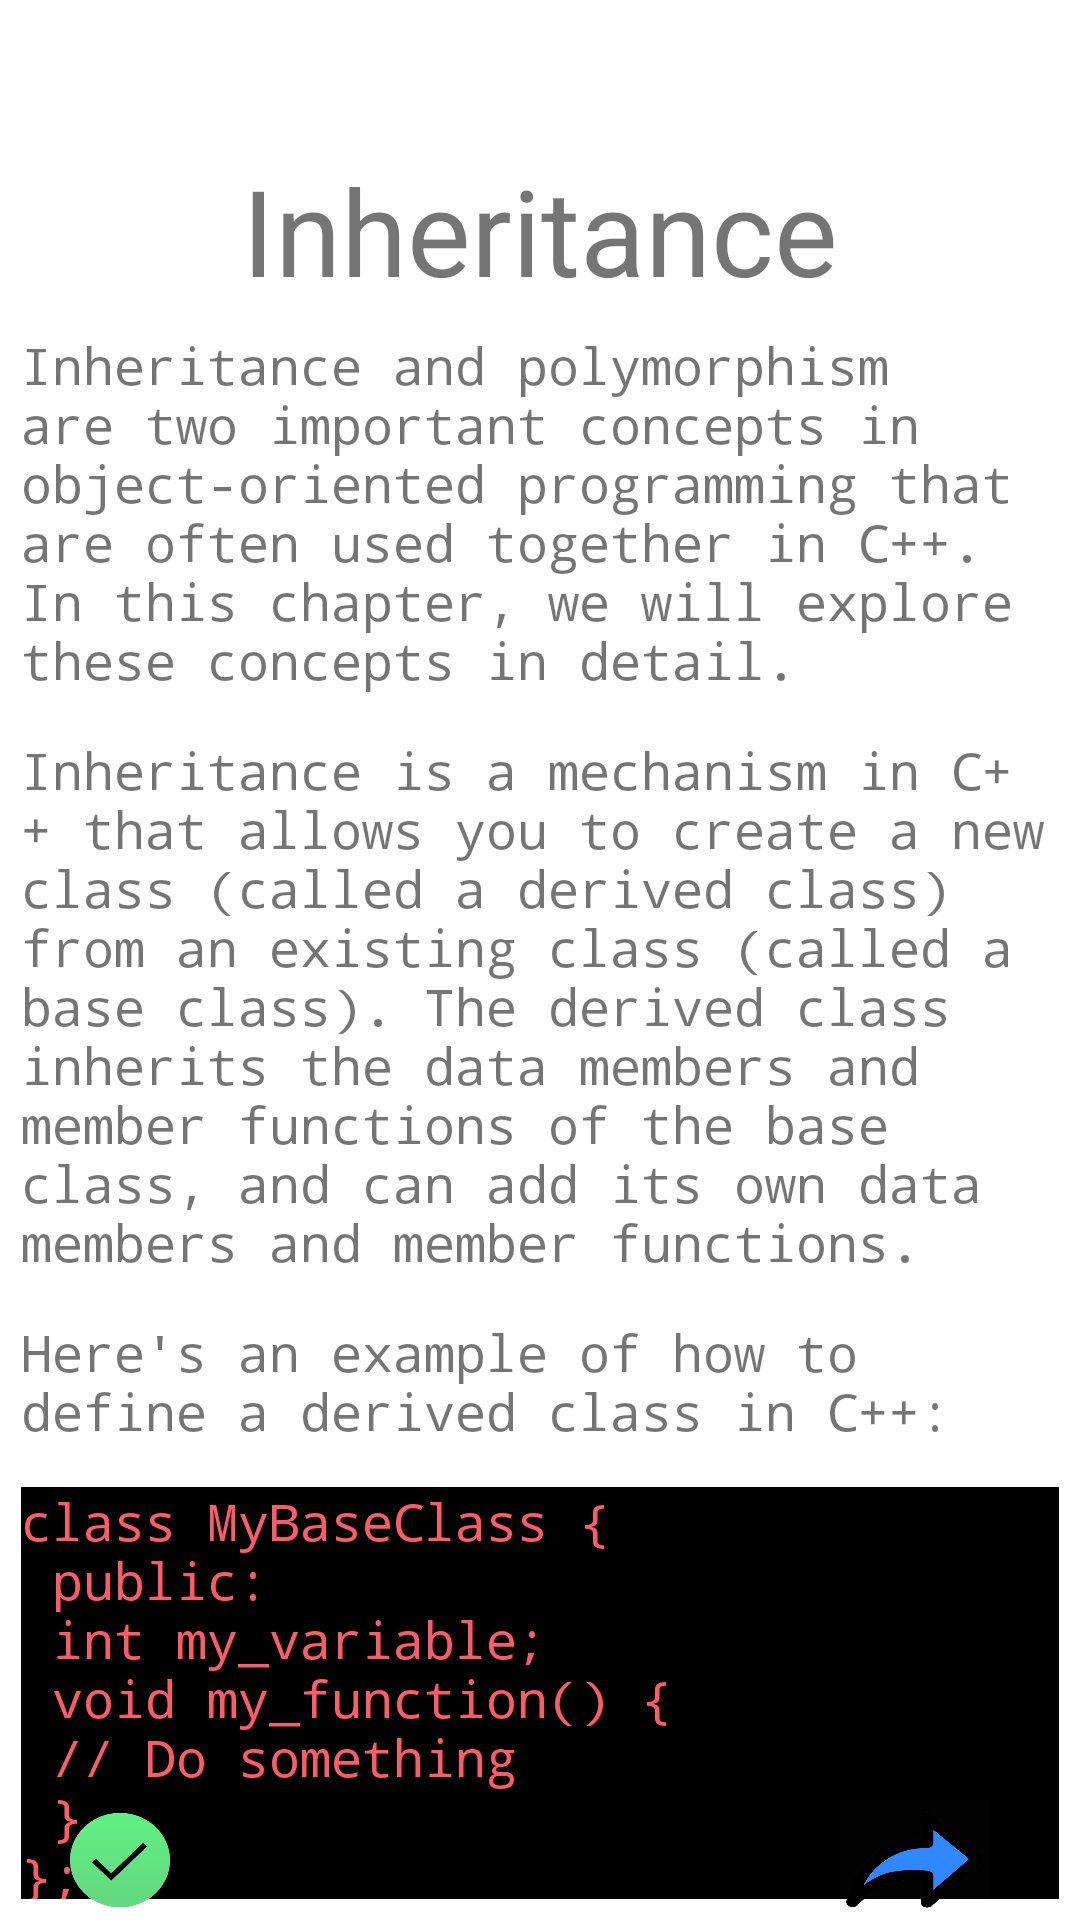

This screen was rendered from an Android layout file. Write that file and the resources it references.
<!-- AndroidManifest.xml: application theme Theme.LearnCppApp -->
<!-- res/layout/fragment_inheritance_poly.xml -->
<RelativeLayout xmlns:android="http://schemas.android.com/apk/res/android"
    xmlns:tools="http://schemas.android.com/tools"
    android:layout_width="match_parent"
    android:layout_height="match_parent"
    tools:context=".InheritancePoly"
    android:orientation="vertical"
    >

    <TextView        android:layout_marginTop="50dp"
        android:id="@+id/title"
        android:layout_centerHorizontal="true"
        android:layout_height="wrap_content"
        android:text="@string/eightTitle"
        android:textSize="40dp"
        android:layout_width="wrap_content"
        />

    <TextView
        android:id="@+id/eightPara1"
        android:layout_height="wrap_content"
        android:layout_below="@+id/title"
        android:fontFamily="monospace"
        android:text="@string/eightPara1"
        android:layout_margin="7dp"
        android:textSize="17dp"
        android:layout_width="wrap_content"
        />
    <TextView        android:id="@+id/eightPara2"
        android:layout_below="@+id/eightPara1"
        android:layout_height="wrap_content"
        android:text="@string/eightPara2"
        android:layout_margin="7dp"
        android:textSize="17dp"
        android:fontFamily="monospace"
        android:layout_width="wrap_content"
        />
    <TextView        android:id="@+id/eightPara3"
        android:layout_below="@+id/eightPara2"
        android:layout_height="wrap_content"
        android:text="@string/eightPara3"
        android:layout_margin="7dp"
        android:textSize="17dp"
        android:fontFamily="monospace"
        android:layout_width="wrap_content"

        />
    <TextView        android:id="@+id/eightPara4"
        android:layout_below="@+id/eightPara3"

        android:layout_height="wrap_content"
        android:text="@string/eightPara4"
        android:layout_margin="7dp"
        android:textSize="17dp"
        android:fontFamily="monospace"
        android:layout_width="match_parent"
        android:textColor="#ff5a68"
        android:background="@color/black"

        />

    <TextView        android:id="@+id/eightPara5"
        android:layout_below="@+id/eightPara4"
        android:layout_height="wrap_content"
        android:text="@string/eightPara5"
        android:layout_margin="7dp"
        android:textSize="17dp"
        android:fontFamily="monospace"
        android:layout_width="wrap_content"
        />

    
    <TextView
        android:id="@+id/eightPara6"
        android:layout_below="@+id/eightPara5"

        android:layout_height="wrap_content"
        android:text="@string/eightPara6"
        android:layout_margin="7dp"
        android:textSize="17dp"
        android:fontFamily="monospace"
        android:layout_width="match_parent"
        android:textColor="#ff5a68"
        android:background="@color/black"
        />
    <TextView        android:id="@+id/eightPara7"
        android:layout_below="@+id/eightPara6"

        android:layout_height="wrap_content"
        android:text="@string/eightPara7"
        android:layout_margin="7dp"
        android:textSize="17dp"
        android:fontFamily="monospace"
        android:layout_width="wrap_content"
        />
    <TextView        android:id="@+id/eightPara8"
        android:layout_below="@+id/eightPara7"

        android:layout_height="wrap_content"
        android:text="@string/eightPara8"
        android:layout_margin="7dp"
        android:textSize="17dp"
        android:fontFamily="monospace"
        android:layout_width="wrap_content"
        />
    <TextView        android:id="@+id/eightPara9"
        android:layout_below="@+id/eightPara8"

        android:layout_height="wrap_content"
        android:text="@string/eightPara9"
        android:layout_margin="7dp"
        android:textSize="17dp"
        android:fontFamily="monospace"
        android:layout_width="wrap_content"
        />
    <TextView        android:id="@+id/eightPara10"
        android:layout_below="@+id/eightPara9"

        android:layout_height="wrap_content"
        android:text="@string/eightPara10"
        android:layout_margin="7dp"
        android:textSize="17dp"
        android:fontFamily="monospace"
        android:layout_width="wrap_content"
        />
    <TextView        android:id="@+id/eightPara11"
        android:layout_below="@+id/eightPara10"

        android:layout_height="wrap_content"
        android:text="@string/eightPara11"
        android:layout_margin="7dp"
        android:textSize="17dp"
        android:fontFamily="monospace"
        android:layout_width="match_parent"
        android:textColor="#ff5a68"
        android:background="@color/black"
        />
    <TextView        android:id="@+id/eightPara12"
        android:layout_below="@+id/eightPara11"

        android:layout_height="wrap_content"
        android:text="@string/eightPara12"
        android:layout_margin="7dp"
        android:textSize="17dp"
        android:fontFamily="monospace"
        android:layout_width="wrap_content"
        />
    <TextView        android:id="@+id/eightPara13"
        android:layout_below="@+id/eightPara12"

        android:layout_height="wrap_content"
        android:text="@string/eightPara13"
        android:layout_margin="7dp"
        android:textSize="17dp"
        android:fontFamily="monospace"
        android:layout_width="match_parent"
        android:textColor="#ff5a68"
        android:background="@color/black"
        />
    <TextView        android:id="@+id/eightPara14"
        android:layout_below="@+id/eightPara13"

        android:layout_height="wrap_content"
        android:text="@string/eightPara14"
        android:layout_margin="7dp"
        android:textSize="17dp"
        android:fontFamily="monospace"
        android:layout_width="wrap_content"
        />
    <TextView        android:id="@+id/eightPara15"
        android:layout_below="@+id/eightPara14"

        android:layout_height="wrap_content"
        android:text="@string/eightPara15"
        android:layout_margin="7dp"
        android:textSize="17dp"
        android:fontFamily="monospace"
        android:layout_width="wrap_content"
        />
    <TextView        android:id="@+id/eightPara16"
        android:layout_below="@+id/eightPara15"

        android:layout_height="wrap_content"
        android:text="@string/eightPara16"
        android:layout_margin="7dp"
        android:textSize="17dp"
        android:fontFamily="monospace"
        android:layout_width="wrap_content"
        />




    <TextView        android:layout_height="40dp"
        android:layout_below="@+id/eightPara16"
        android:layout_width="wrap_content"
        />
    <RelativeLayout        android:layout_marginTop="100dp"
        android:id="@+id/footer"
        android:layout_width="match_parent"
        android:layout_height="40dp"
        android:layout_alignParentBottom="true"

        android:gravity="center" >

        <ImageButton            android:layout_marginLeft="-40dp"
            android:layout_marginRight="190dp"
            android:id="@+id/btn1"
            android:layout_width="100dp"
            android:layout_height="match_parent"
            android:background="@drawable/done"

            />
        <ImageButton
            android:layout_toRightOf="@+id/btn1"
            android:id="@+id/btn2"
            android:layout_width="50dp"
            android:layout_height="match_parent"
            android:background="@drawable/next"

            />

    </RelativeLayout>

</RelativeLayout>
<!-- resources referenced by this layout -->
<resources>
  <string name="eightPara1">Inheritance and polymorphism are two important concepts in object-oriented programming that are often used together in C++. In this chapter, we will explore these concepts in detail.</string>
  <string name="eightPara10">Here"'"s an example of how to define a virtual function in C++:</string>
  <string name="eightPara11">class MyBaseClass {\n  public:\n    virtual void my_function() {\n      // Do something\n    }\n};\n\nclass MyDerivedClass : public MyBaseClass {\n  public:\n    void my_function() override {\n      // Do something else\n    }\n};\n</string>
  <string name="eightPara13">MyBaseClass* my_pointer = new MyDerivedClass;\nmy_pointer-&gt;my_function(); // Calls the implementation of my_function from MyDerivedClass</string>
  <string name="eightPara14">In this example, a pointer of the base class type (MyBaseClass*) is assigned to an object of the derived class type (new MyDerivedClass). Then, the virtual function my_function is called through the pointer, which calls the implementation of the function from the MyDerivedClass derived class.</string>
  <string name="eightPara15">Conclusion</string>
  <string name="eightPara16">Inheritance and polymorphism are important concepts in C++ programming. They provide a way to create complex and modular code by allowing you to reuse existing code and create objects of different types that can be treated as if they were of the same type. Understanding how to use inheritance and polymorphism can greatly enhance the flexibility and reusability of your code.</string>
  <string name="eightPara2">Inheritance is a mechanism in C++ that allows you to create a new class (called a derived class) from an existing class (called a base class). The derived class inherits the data members and member functions of the base class, and can add its own data members and member functions.</string>
  <string name="eightPara3">Here"'"s an example of how to define a derived class in C++:</string>
  <string name="eightPara4">class MyBaseClass {\n  public:\n    int my_variable;\n    void my_function() {\n      // Do something\n    }\n};\n\nclass MyDerivedClass : public MyBaseClass {\n  public:\n    void my_new_function() {\n      // Do something else\n    }\n};</string>
  <string name="eightPara5">This creates a base class called MyBaseClass with a data member called my_variable and a member function called my_function. Then, a derived class called MyDerivedClass is created that inherits from the MyBaseClass base class and adds its own my_new_function member function.To access the data members and member functions of a base class in a derived class, you use the scope resolution operator (::). For example:</string>
  <string name="eightPara6">MyDerivedClass my_object;\nmy_object.my_variable = 42; // Access the data member of the base class\nmy_object.my_function(); // Call the member function of the base class\nmy_object.my_new_function(); // Call the member function of the derived class\n</string>
  <string name="eightPara7">Polymorphism</string>
  <string name="eightPara8">Polymorphism is a concept in C++ that allows objects of different types to be treated as if they were of the same type. This is achieved through the use of virtual functions.</string>
  <string name="eightPara9">A virtual function is a member function of a base class that is marked as virtual. When a derived class overrides a virtual function, it provides its own implementation of the function that is used instead of the implementation in the base class</string>
  <string name="eightTitle">Inheritance</string>
</resources>
